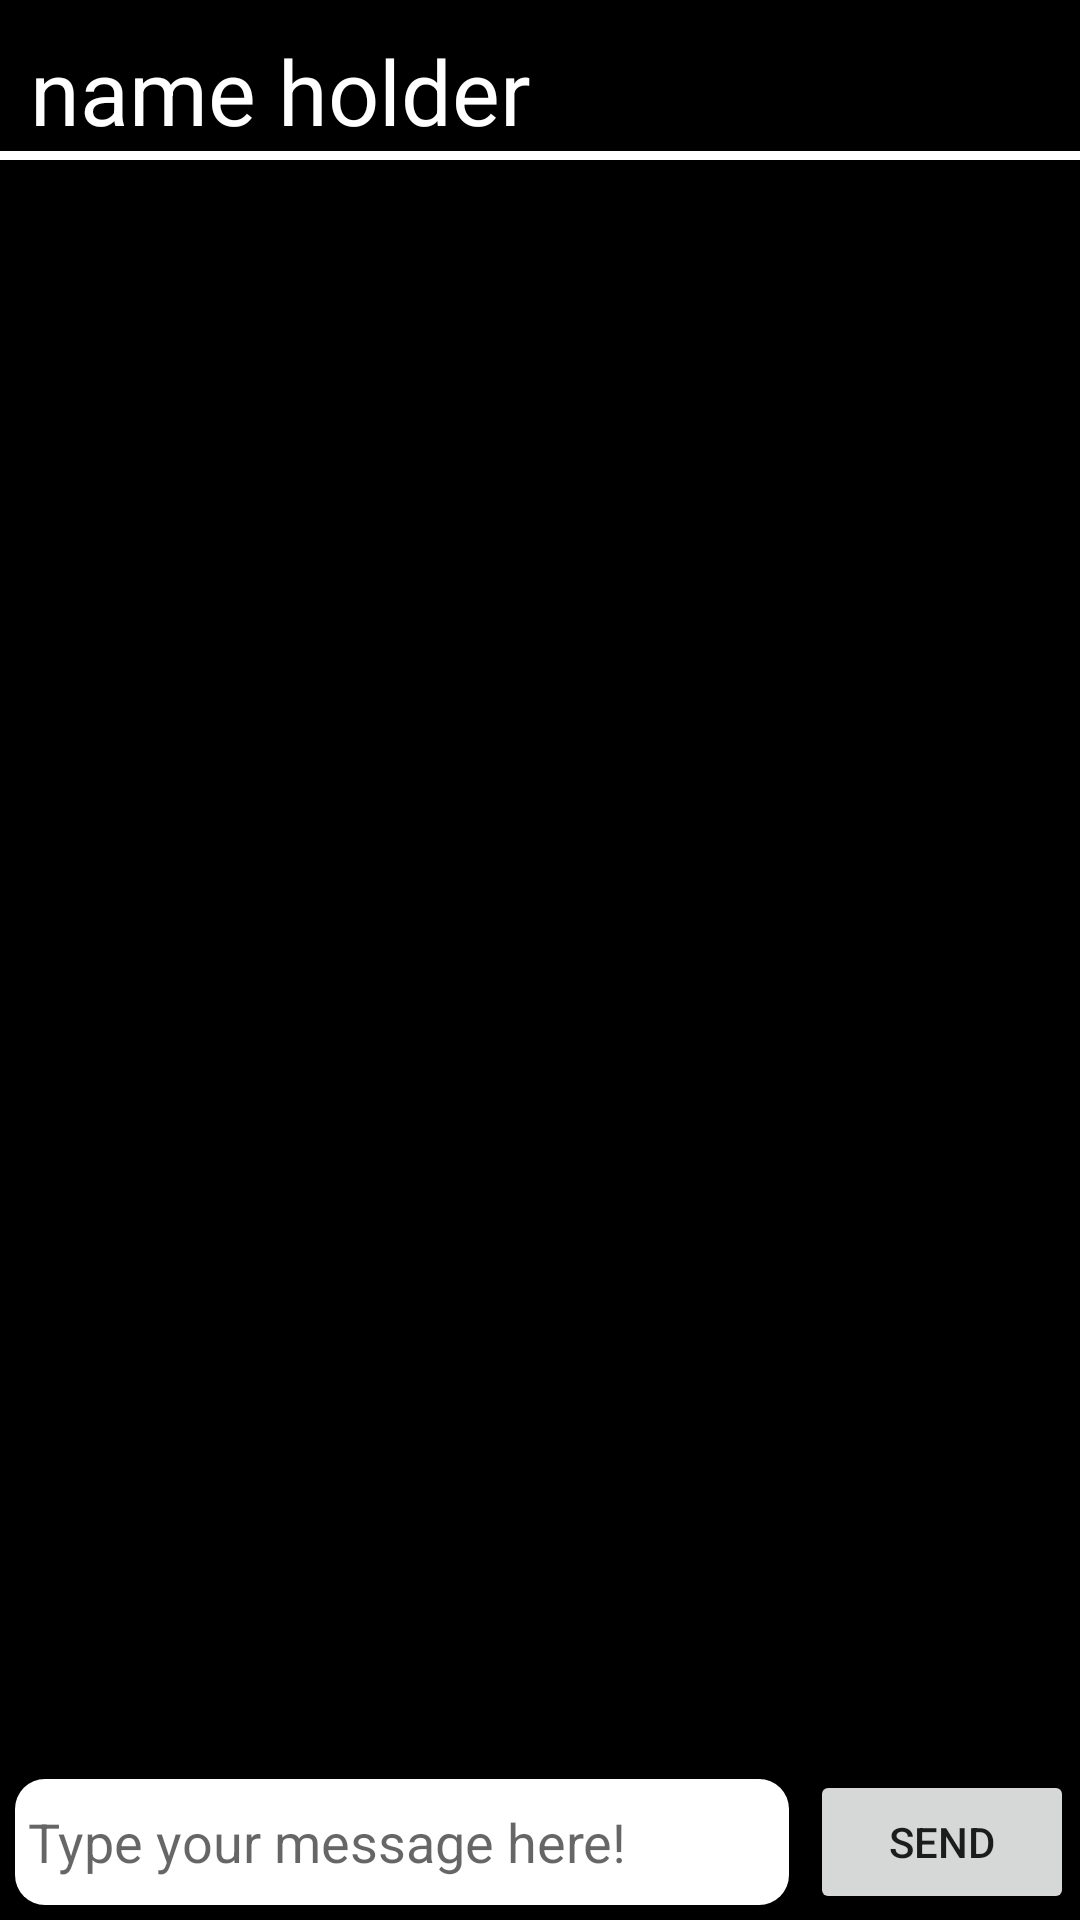

Layout XML and referenced resources for this Android screen:
<!-- AndroidManifest.xml: application theme Theme.ProjectLFG -->
<!-- res/layout/activity_chat.xml -->
<?xml version="1.0" encoding="utf-8"?>
<androidx.constraintlayout.widget.ConstraintLayout xmlns:android="http://schemas.android.com/apk/res/android"
    xmlns:app="http://schemas.android.com/apk/res-auto"
    xmlns:tools="http://schemas.android.com/tools"
    android:layout_width="match_parent"
    android:layout_height="match_parent"
    android:background="@color/black"
    tools:context=".ChatActivity">

    <TextView
        android:id="@+id/chatRoomName"
        android:layout_width="match_parent"
        android:layout_height="wrap_content"
        android:layout_margin="10sp"
        android:text="name holder"
        android:textColor="@color/white"
        android:textSize="30sp"
        app:layout_constraintEnd_toEndOf="parent"
        app:layout_constraintStart_toStartOf="parent"
        app:layout_constraintTop_toTopOf="parent" />


    <View
        android:id="@+id/view"
        android:layout_width="match_parent"
        android:layout_height="3dp"
        android:background="@color/white"
        app:layout_constraintTop_toBottomOf="@+id/chatRoomName"
        tools:layout_editor_absoluteX="-2dp" />



        <ScrollView
            android:layout_width="match_parent"
            android:layout_height="550dp"
            android:maxHeight="400dp"
            app:layout_constraintTop_toBottomOf="@+id/view"
            app:layout_constraintBottom_toTopOf="@+id/LLtemp">

            <androidx.recyclerview.widget.RecyclerView
                android:id="@+id/chatRoomMsgs"
                tools:listitem="@layout/sentmsg"
                android:layout_width="match_parent"
                android:layout_height="400dp"
                android:layout_marginBottom="7sp"

                />

        </ScrollView>

    <LinearLayout
        android:id="@+id/LLtemp"
        android:layout_width="match_parent"
        android:layout_height="wrap_content"
        android:orientation="horizontal"
        app:layout_constraintBottom_toBottomOf="parent">

    <EditText
        android:background="@drawable/rectanglebox"
        android:id="@+id/chatRoomInput"
        android:hint=" Type your message here!"
        android:layout_margin="5dp"
        android:layout_width="wrap_content"
        android:layout_height="match_parent"
        android:textColor="@color/black"
        android:layout_weight="@integer/material_motion_duration_long_2"
        app:layout_constraintBottom_toBottomOf="parent"
        app:layout_constraintStart_toStartOf="parent" />

    <Button
        android:id="@+id/chatRoomSend"
        android:layout_width="wrap_content"
        android:layout_height="wrap_content"
        android:layout_margin="2dp"
        android:text="send"
        app:layout_constraintBottom_toBottomOf="parent"
        app:layout_constraintEnd_toEndOf="parent"
        app:layout_constraintStart_toEndOf="@+id/chatRoomInput" />

    </LinearLayout>

</androidx.constraintlayout.widget.ConstraintLayout>
<!-- res/layout/sentmsg.xml (included above) -->
<?xml version="1.0" encoding="utf-8"?>
<androidx.constraintlayout.widget.ConstraintLayout xmlns:android="http://schemas.android.com/apk/res/android"
    android:layout_width="match_parent"
    android:layout_height="wrap_content"
    xmlns:app="http://schemas.android.com/apk/res-auto"
    android:gravity="right"
    android:background="@color/black">

    <RelativeLayout
        android:layout_width="wrap_content"
        android:layout_height="wrap_content"
        app:layout_constraintStart_toStartOf="parent"
        app:layout_constraintEnd_toEndOf="parent"
        app:layout_constraintBottom_toBottomOf="parent"
        app:layout_constraintTop_toTopOf="parent">

        <androidx.constraintlayout.widget.ConstraintLayout
            android:layout_width="match_parent"
            android:layout_height="wrap_content">

    <TextView
        android:id="@+id/sentmsgtext"
        android:layout_width="wrap_content"
        android:layout_height="wrap_content"
        android:layout_marginStart="2sp"
        android:layout_marginTop="2sp"
        android:layout_marginEnd="2sp"
        android:layout_marginBottom="2sp"
        android:background="@drawable/rectanglebox"
        android:layout_marginVertical="5dp"
        android:padding="10dp"
        android:textColor="@color/black"
        android:text="testing sent message"
        android:textSize="25sp"
        app:layout_constraintRight_toLeftOf="@+id/chatsendimg"
        app:layout_constraintBottom_toBottomOf="parent"
        app:layout_constraintWidth_max="300dp"/>

    <ImageView
        android:layout_width="44dp"
        android:layout_height="61dp"
        android:id="@+id/chatsendimg"
        android:layout_marginRight="2sp"
        android:layout_alignParentRight="true"
        android:src="@drawable/cryingcat"
        app:layout_constraintRight_toRightOf="parent"
        app:layout_constraintTop_toTopOf="parent">

    </ImageView>
        </androidx.constraintlayout.widget.ConstraintLayout>

</RelativeLayout>
</androidx.constraintlayout.widget.ConstraintLayout>
<!-- resources referenced by this layout -->
<resources>
  <!-- drawable cryingcat: webp bitmap (drawable, 18570 bytes) -->
  <!-- drawable rectanglebox (drawable) -->
  <?xml version="1.0" encoding="utf-8"?>
  <shape xmlns:android="http://schemas.android.com/apk/res/android"
      android:shape="rectangle"
      android:padding="10dp"
      >
  
      <solid android:color="#FFFFFF" />
      <corners
          android:bottomRightRadius="10dp"
          android:bottomLeftRadius="10dp"
          android:topLeftRadius="10dp"
          android:topRightRadius="10dp" />
  
  </shape>
  <style name="Theme.ProjectLFG" parent="Theme.MaterialComponents.DayNight.NoActionBar">
          
          <item name="colorPrimary">@color/purple_500</item>
          <item name="colorPrimaryVariant">@color/purple_700</item>
          <item name="colorOnPrimary">@color/white</item>
          
          <item name="colorSecondary">@color/teal_200</item>
          <item name="colorSecondaryVariant">@color/teal_700</item>
          <item name="colorOnSecondary">@color/black</item>
          
          <item name="android:statusBarColor" tools:targetApi="l">?attr/colorPrimaryVariant</item>
  
          
          
          <item name="android:windowActionBar">false</item>
          <item name="android:windowNoTitle">true</item>
  
      </style>
  <!-- not gathered from this repository: default colours our renderer supplied (Android Studio template values) -->
  <color name="purple_500">#FF6200EE</color>
  <color name="purple_700">#FF3700B3</color>
  <color name="teal_200">#FF03DAC5</color>
  <color name="teal_700">#FF018786</color>
  <color name="black">#FF000000</color>
  <color name="white">#FFFFFFFF</color>
</resources>
